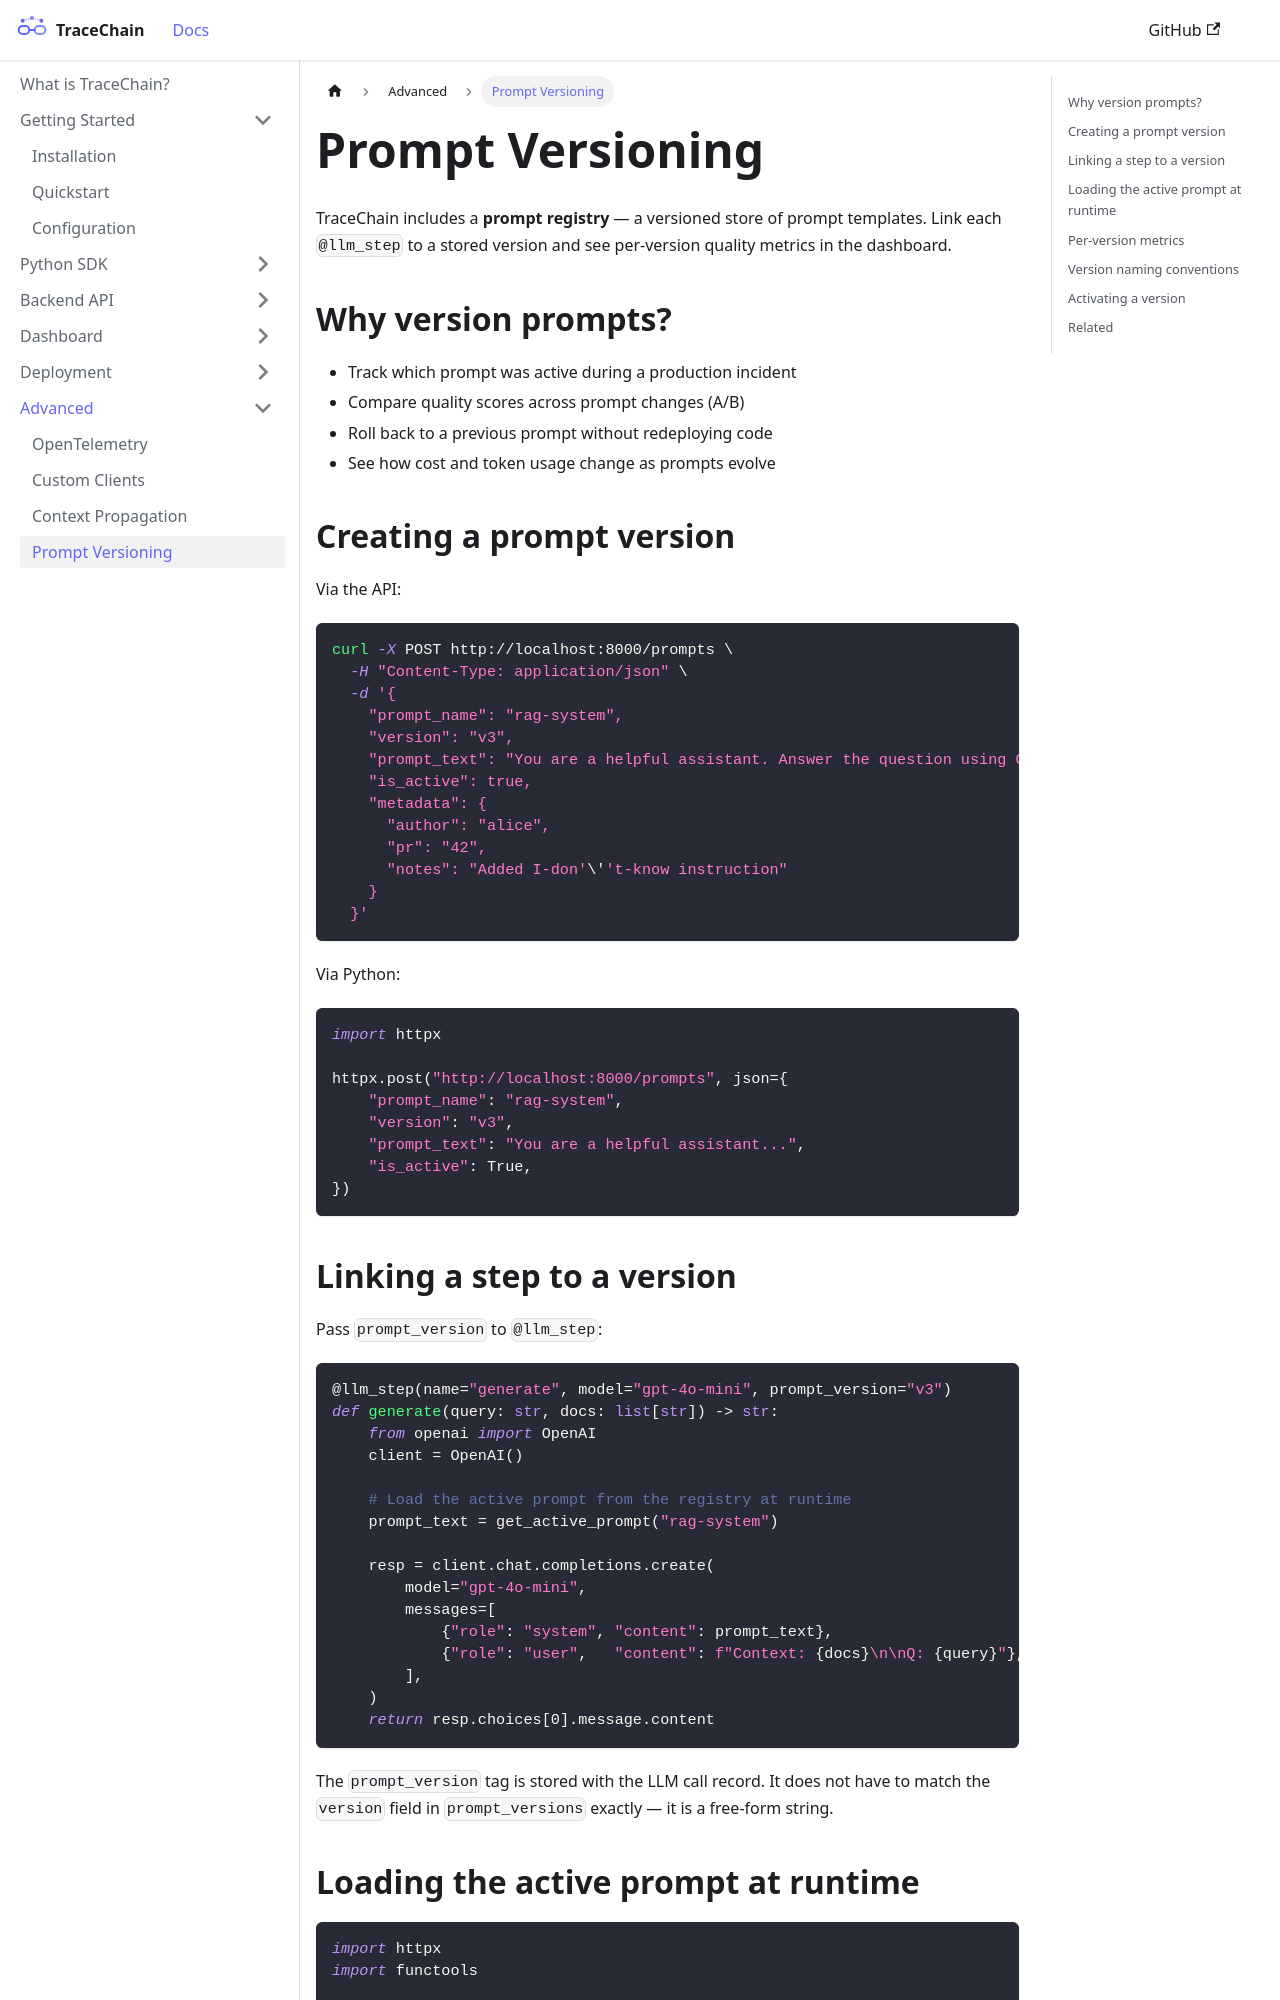

repository: Aarthicjujjavarapu/tracechain · page: advanced/prompt-versioning.html · generator: docusaurus

---
id: prompt-versioning
title: Prompt Versioning
sidebar_position: 3
---

# Prompt Versioning

TraceChain includes a **prompt registry** — a versioned store of prompt templates. Link each `@llm_step` to a stored version and see per-version quality metrics in the dashboard.

## Why version prompts?

- Track which prompt was active during a production incident
- Compare quality scores across prompt changes (A/B)
- Roll back to a previous prompt without redeploying code
- See how cost and token usage change as prompts evolve

## Creating a prompt version

Via the API:

```bash
curl -X POST http://localhost:8000/prompts \
  -H "Content-Type: application/json" \
  -d '{
    "prompt_name": "rag-system",
    "version": "v3",
    "prompt_text": "You are a helpful assistant. Answer the question using ONLY the context provided. If the context does not contain the answer, say \"I don'\''t know\".",
    "is_active": true,
    "metadata": {
      "author": "alice",
      "pr": "42",
      "notes": "Added I-don'\''t-know instruction"
    }
  }'
```

Via Python:

```python
import httpx

httpx.post("http://localhost:8000/prompts", json={
    "prompt_name": "rag-system",
    "version": "v3",
    "prompt_text": "You are a helpful assistant...",
    "is_active": True,
})
```
